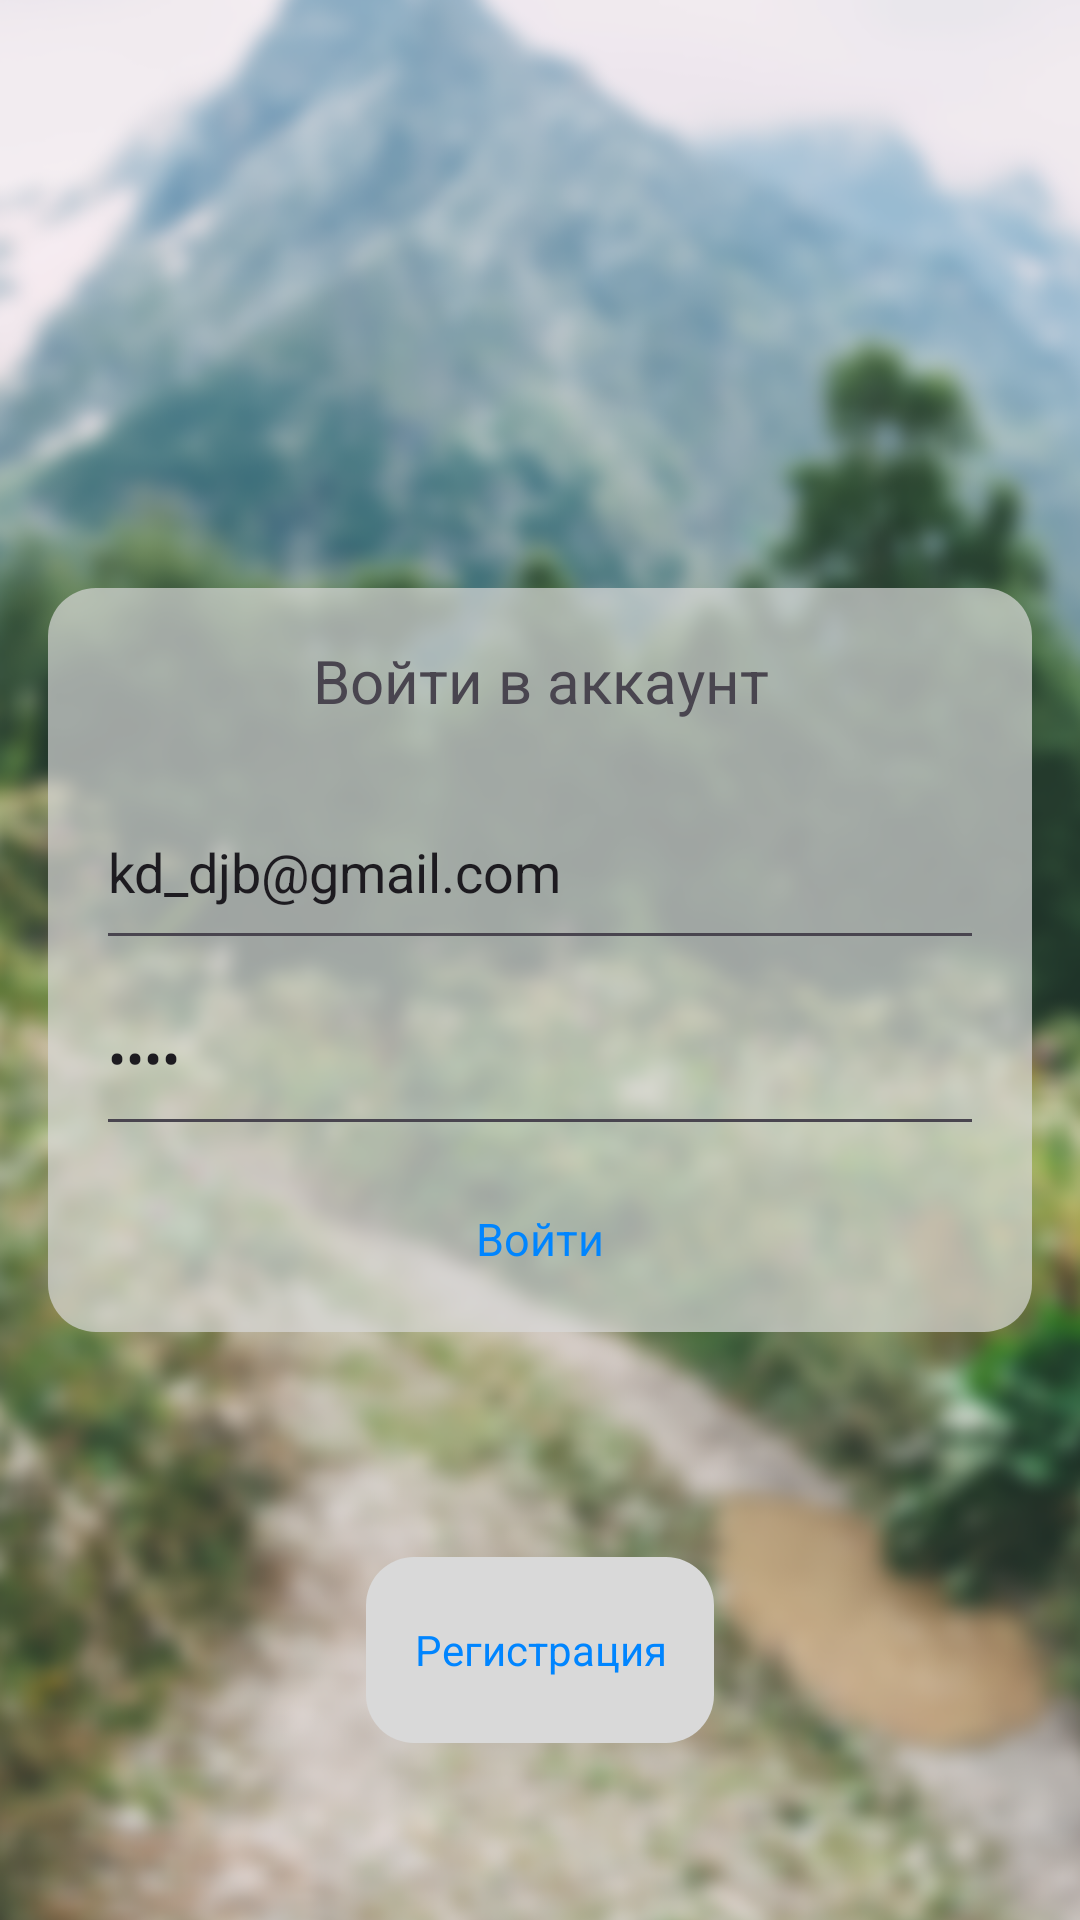

Reconstruct the res/layout file that produces this screen, plus the resources it refers to.
<!-- AndroidManifest.xml: application theme Theme.DeliveryApp -->
<!-- res/layout/fragment_login.xml -->
<?xml version="1.0" encoding="utf-8"?>
<RelativeLayout xmlns:android="http://schemas.android.com/apk/res/android"
    xmlns:tools="http://schemas.android.com/tools"
    android:layout_width="match_parent"
    android:layout_height="match_parent"
    tools:context=".ui.LoginFragment">

    <ImageView
        android:layout_width="match_parent"
        android:layout_height="match_parent"
        android:scaleType="centerCrop"
        android:src="@drawable/login_background" />

    <LinearLayout
        android:id="@+id/fragment_login_input_container"
        android:layout_width="match_parent"
        android:layout_height="wrap_content"
        android:layout_centerInParent="true"
        android:layout_marginStart="@dimen/containers_margin"
        android:layout_marginTop="@dimen/containers_margin"
        android:layout_marginEnd="@dimen/containers_margin"
        android:layout_marginBottom="@dimen/containers_margin"
        android:background="@drawable/container_round_transparent"
        android:gravity="center"
        android:orientation="vertical"
        android:paddingStart="@dimen/containers_margin"
        android:paddingEnd="@dimen/containers_margin">

        <TextView
            android:layout_width="match_parent"
            android:layout_height="@dimen/button_height"
            android:gravity="center"
            android:text="Войти в аккаунт"
            android:textSize="20sp" />

        <EditText
            android:id="@+id/fragment_login_login_edit_email"
            android:layout_width="match_parent"
            android:layout_height="@dimen/button_height"
            android:hint="Эл.Почта"
            android:text="kd_djb@gmail.com" />

        <EditText
            android:id="@+id/fragment_login_login_edit_password"
            android:layout_width="match_parent"
            android:layout_height="@dimen/button_height"
            android:hint="Пароль"
            android:inputType="textPassword"
            android:text="1234" />

        <TextView
            android:id="@+id/fragment_login_login_button"
            android:layout_width="match_parent"
            android:layout_height="@dimen/button_height"
            android:gravity="center"
            android:text="Войти"
            android:textColor="@color/button_text_color"
            android:textSize="15sp" />

    </LinearLayout>

    <LinearLayout
        android:layout_width="wrap_content"
        android:layout_height="wrap_content"
        android:layout_below="@+id/fragment_login_input_container"
        android:layout_alignParentBottom="true"
        android:layout_centerInParent="true"
        android:gravity="center">

        <TextView
            android:id="@+id/fragment_login_go_to_register_button"
            android:layout_width="wrap_content"
            android:layout_height="@dimen/button_height"
            android:layout_below="@+id/fragment_login_input_container"
            android:layout_alignParentBottom="true"
            android:layout_centerHorizontal="true"
            android:background="@drawable/container_round"
            android:gravity="center"
            android:padding="@dimen/containers_margin"
            android:text="Регистрация"
            android:textColor="@color/button_text_color" />
    </LinearLayout>


</RelativeLayout>
<!-- resources referenced by this layout -->
<resources>
  <color name="button_text_color">#0085FF</color>
  <dimen name="button_height">62dp</dimen>
  <dimen name="containers_margin">16dp</dimen>
  <!-- drawable container_round (drawable) -->
  <?xml version="1.0" encoding="utf-8"?>
  <selector xmlns:android="http://schemas.android.com/apk/res/android">
      <item>
          <shape android:shape="rectangle">
              <corners android:topLeftRadius="@dimen/containers_radius_rounding"
                  android:topRightRadius="@dimen/containers_radius_rounding"
                  android:bottomLeftRadius="@dimen/containers_radius_rounding"
                  android:bottomRightRadius="@dimen/containers_radius_rounding" />
              <solid android:color="@color/containers_color" />
          </shape>
      </item>
  </selector>
  <!-- drawable container_round_transparent (drawable) -->
  <?xml version="1.0" encoding="utf-8"?>
  <selector xmlns:android="http://schemas.android.com/apk/res/android">
      <item>
          <shape android:shape="rectangle">
              <corners android:topLeftRadius="@dimen/containers_radius_rounding"
                  android:topRightRadius="@dimen/containers_radius_rounding"
                  android:bottomLeftRadius="@dimen/containers_radius_rounding"
                  android:bottomRightRadius="@dimen/containers_radius_rounding" />
              <solid android:color="@color/containers_color_transparent" />
          </shape>
      </item>
  </selector>
  <!-- drawable login_background: png bitmap (drawable, 495790 bytes) -->
  <style name="Theme.DeliveryApp" parent="Theme.Material3.DayNight">
          
          <item name="colorPrimary">@color/purple_500</item>
          <item name="colorPrimaryVariant">@color/purple_700</item>
          <item name="colorOnPrimary">@color/white</item>
          
          <item name="colorSecondary">@color/teal_200</item>
          <item name="colorSecondaryVariant">@color/teal_700</item>
          <item name="colorOnSecondary">@color/colorOnSecondary</item>
          
          <item name="android:statusBarColor">?attr/colorPrimaryVariant</item>
          
  
  
          <item name="android:windowBackground">@color/white</item>
  
  
          <item name="android:buttonStyle">@style/button</item>
  
      </style>
  <dimen name="containers_radius_rounding">16dp</dimen>
  <color name="containers_color">#FFD9D9D9</color>
  <color name="containers_color_transparent">#B0D9D9D9</color>
  <color name="purple_500">#FF6200EE</color>
  <color name="purple_700">#FF3700B3</color>
  <color name="white">#FFFFFFFF</color>
  <color name="teal_200">#FF03DAC5</color>
  <color name="teal_700">#FF018786</color>
  <color name="colorOnSecondary">#FF000000</color>
  <style name="button" parent="@style/Widget.Material3.Button">
          <item name="android:textSize">@dimen/simple_text_size</item>
      </style>
  <dimen name="simple_text_size">16sp</dimen>
</resources>
